Dataset: demo_dataset (GitHub, deepaktripathii/Industrial-Visual-Defect-Detection). Classes: crack, dent, good, scratch, stain.

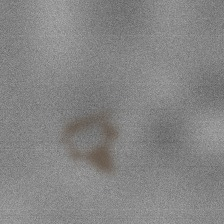
Label: stain

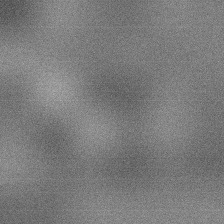
Label: good

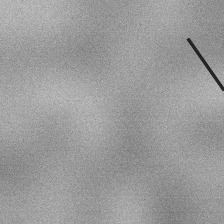
Label: scratch

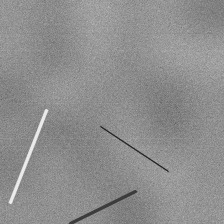
Label: scratch

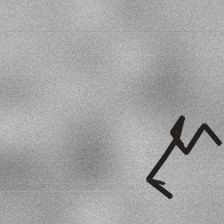
Label: crack

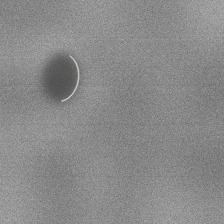
Label: dent
